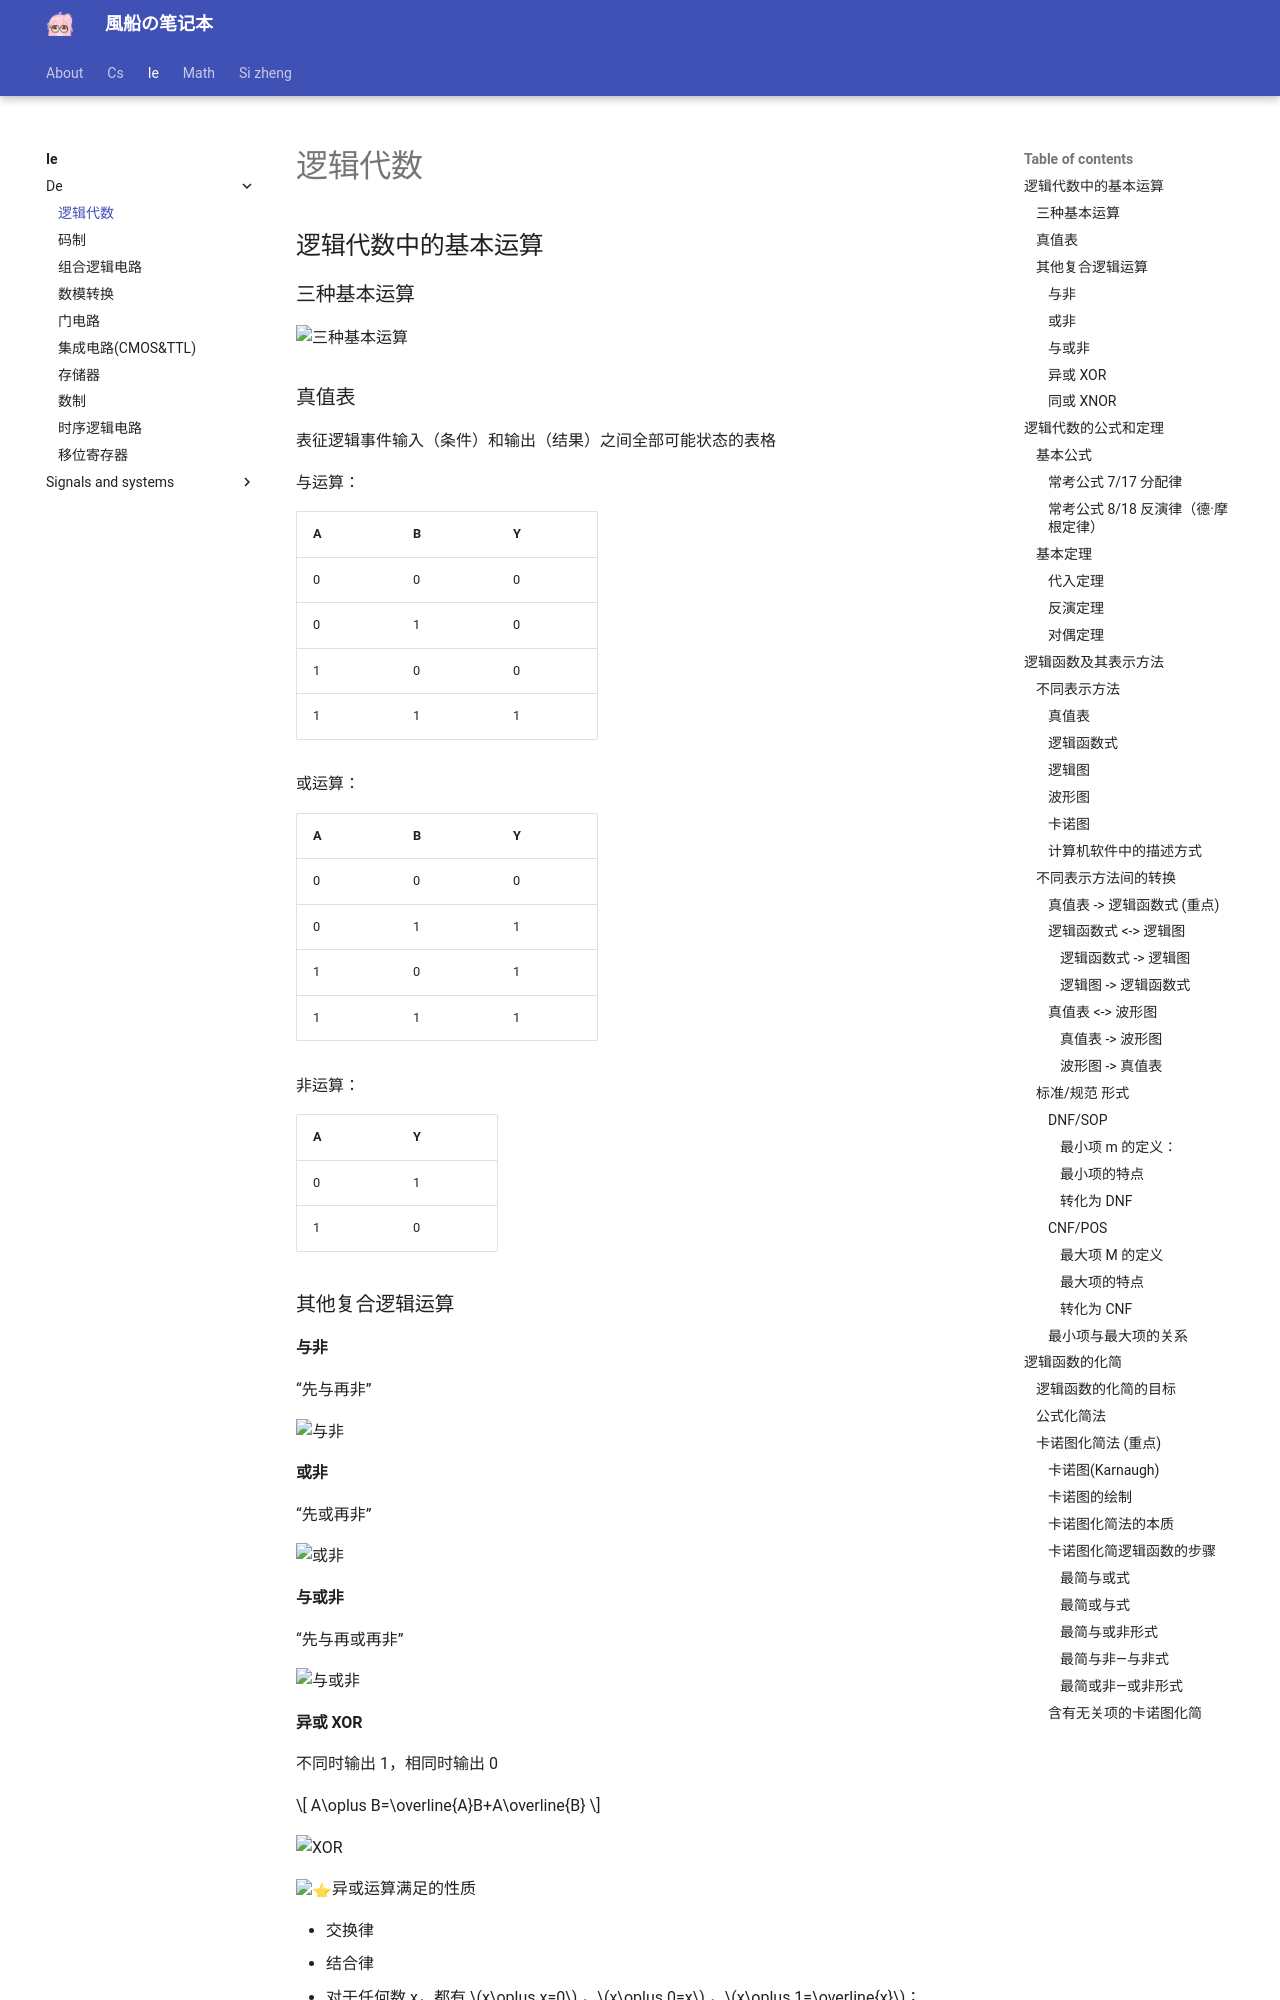

repository: fuuzen/notebook · page: ie/de/bool-algebra/index.html · generator: mkdocs

---
title: 逻辑代数
date: 2024/02/29
math: true
categories:
  - [电子信息, 数字逻辑电路]
tag:
  - 数电
  - 代数
---

## 逻辑代数中的基本运算

### 三种基本运算

![三种基本运算](../../assets/ie/de/bool-algebre/三种基本运算.png)

### 真值表

表征逻辑事件输入（条件）和输出（结果）之间全部可能状态的表格

与运算：

| A   | B   | Y   |
| --- | --- | --- |
| 0   | 0   | 0   |
| 0   | 1   | 0   |
| 1   | 0   | 0   |
| 1   | 1   | 1   |

或运算：

| A   | B   | Y   |
| --- | --- | --- |
| 0   | 0   | 0   |
| 0   | 1   | 1   |
| 1   | 0   | 1   |
| 1   | 1   | 1   |

非运算：

| A   | Y   |
| --- | --- |
| 0   | 1   |
| 1   | 0   |

### 其他复合逻辑运算

#### 与非

“先与再非”

![与非](../../assets/ie/de/bool-algebre/与非.png)

#### 或非

“先或再非”

![或非](../../assets/ie/de/bool-algebre/或非.png)

#### 与或非

“先与再或再非”

![与或非](../../assets/ie/de/bool-algebre/与或非.png)

#### 异或 XOR

不同时输出 1，相同时输出 0

$$
A\oplus B=\overline{A}B+A\overline{B}
$$

![XOR](../../assets/ie/de/bool-algebre/XOR.png)

:star:异或运算满足的性质

- 交换律
- 结合律
- 对于任何数 x，都有 $x\oplus x=0$ ，$x\oplus 0=x$ ，$x\oplus 1=\overline{x}$；
- 自反性 $A\oplus B\oplus B=A\oplus0=A$；（经典 coding 小技巧）

#### 同或 XNOR

同或—— 相同时输出 1，不同时输出 0

![同或](../../assets/ie/de/bool-algebre/同或.png)

## 逻辑代数的公式和定理

### 基本公式

![逻辑代数的基本公式1](../../assets/ie/de/bool-algebre/逻辑代数的基本公式1.png)

![逻辑代数的基本公式2](../../assets/ie/de/bool-algebre/逻辑代数的基本公式2.png)
